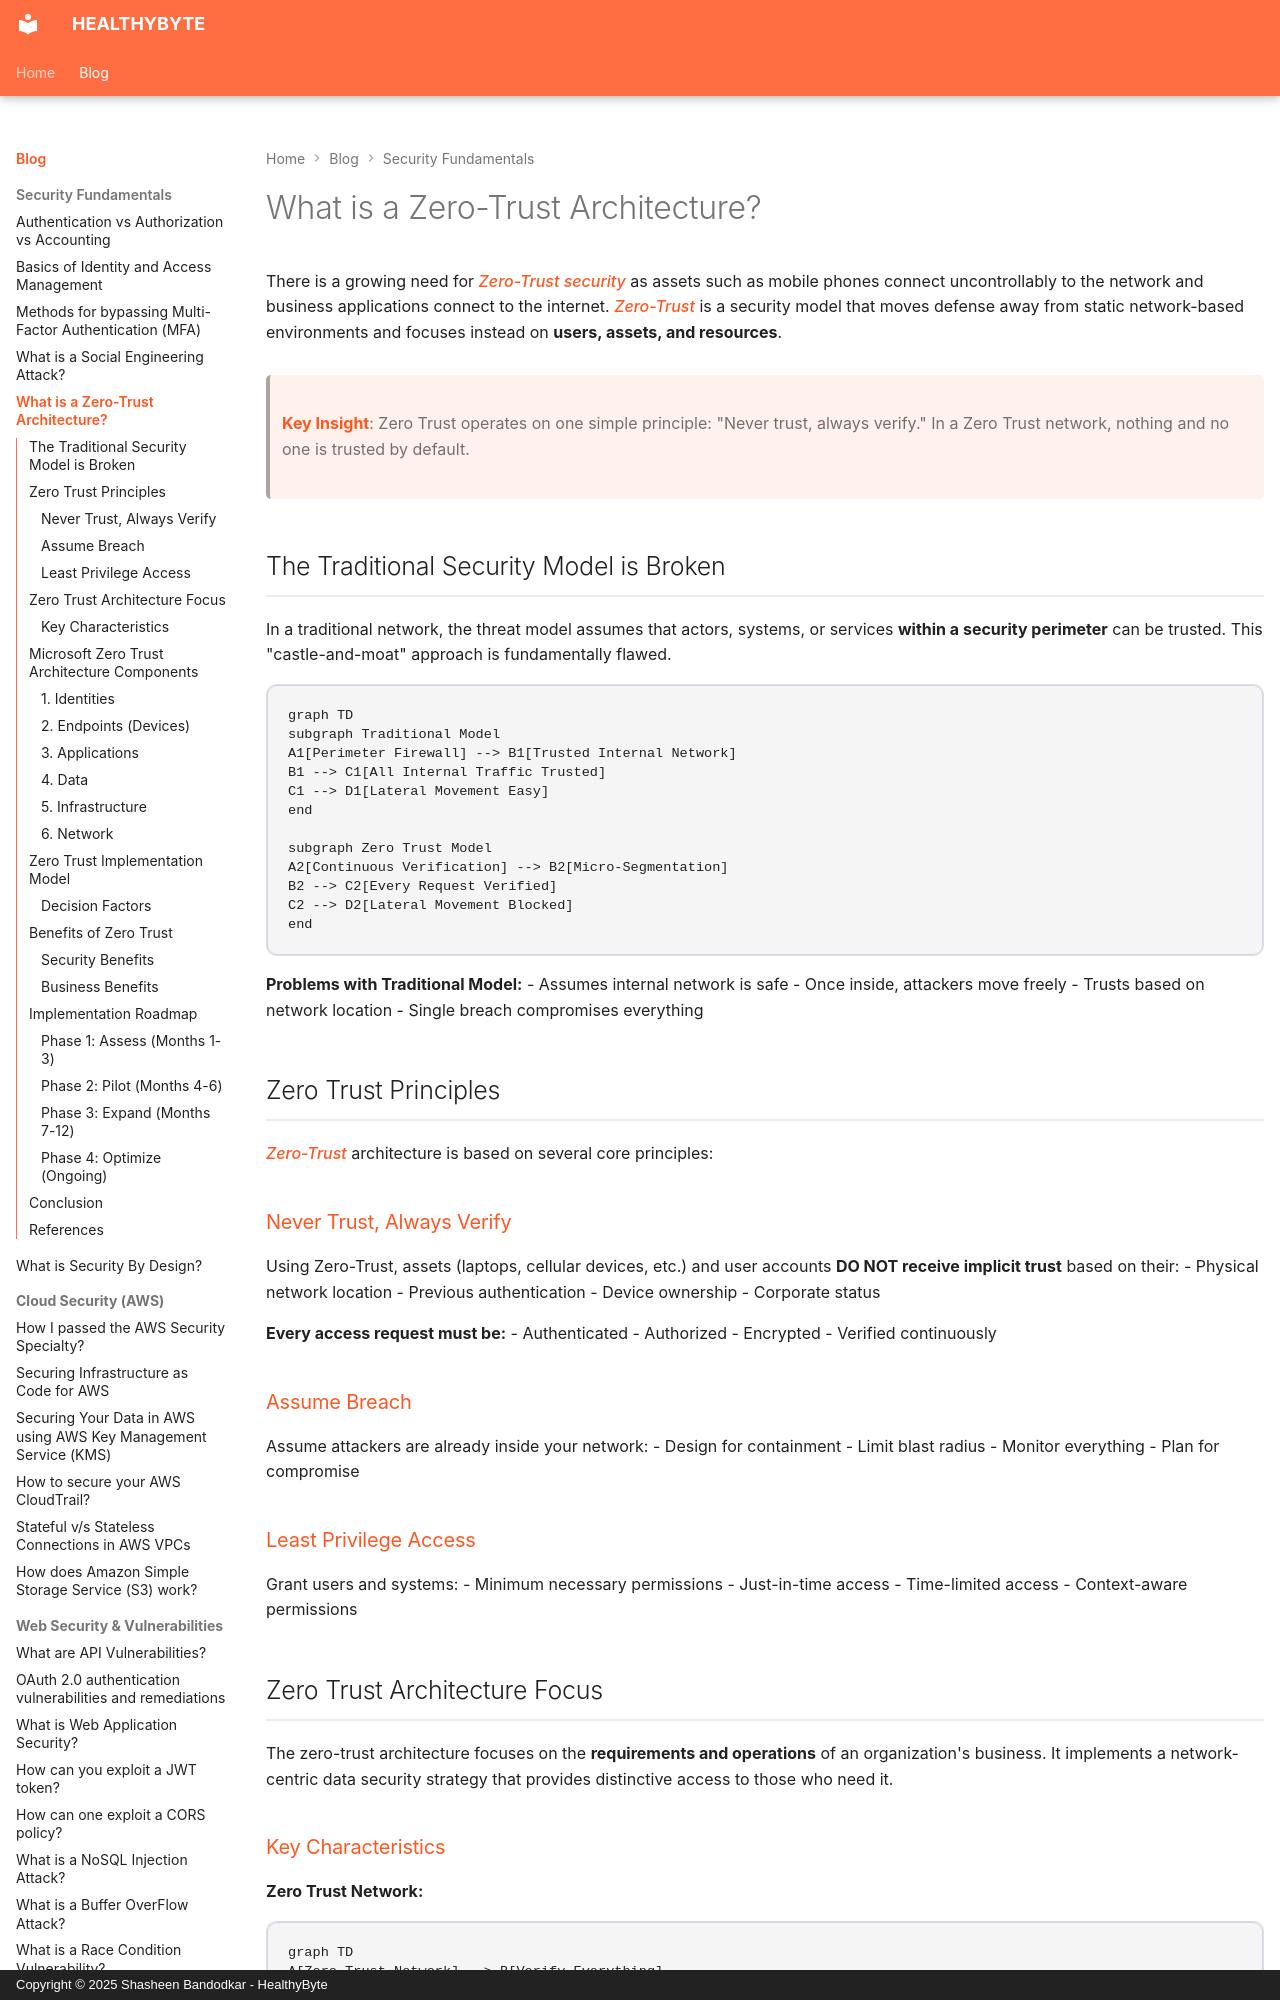

repository: Shasheen8/h.byte · page: blog/what-is-zero-trust-architecture/index.html · generator: mkdocs · copyright: Copyright © 2025 Shasheen Bandodkar - HealthyByte

---
title: What is a Zero-Trust Architecture?
date: Wed, 13 Apr 2022 16:18:00 +0000
---

There is a growing need for *Zero-Trust security* as assets such as mobile phones connect uncontrollably to the network and business applications connect to the internet. *Zero-Trust* is a security model that moves defense away from static network-based environments and focuses instead on **users, assets, and resources**.

> **Key Insight**: Zero Trust operates on one simple principle: "Never trust, always verify." In a Zero Trust network, nothing and no one is trusted by default.

## The Traditional Security Model is Broken

In a traditional network, the threat model assumes that actors, systems, or services **within a security perimeter** can be trusted. This "castle-and-moat" approach is fundamentally flawed.

```mermaid
graph TD
subgraph Traditional Model
A1[Perimeter Firewall] --> B1[Trusted Internal Network]
B1 --> C1[All Internal Traffic Trusted]
C1 --> D1[Lateral Movement Easy]
end

subgraph Zero Trust Model
A2[Continuous Verification] --> B2[Micro-Segmentation]
B2 --> C2[Every Request Verified]
C2 --> D2[Lateral Movement Blocked]
end
```

**Problems with Traditional Model:**
- Assumes internal network is safe
- Once inside, attackers move freely
- Trusts based on network location
- Single breach compromises everything

## Zero Trust Principles

*Zero-Trust* architecture is based on several core principles:

### Never Trust, Always Verify

Using Zero-Trust, assets (laptops, cellular devices, etc.) and user accounts **DO NOT receive implicit trust** based on their:
- Physical network location
- Previous authentication
- Device ownership
- Corporate status

**Every access request must be:**
- Authenticated
- Authorized
- Encrypted
- Verified continuously

### Assume Breach

Assume attackers are already inside your network:
- Design for containment
- Limit blast radius
- Monitor everything
- Plan for compromise

### Least Privilege Access

Grant users and systems:
- Minimum necessary permissions
- Just-in-time access
- Time-limited access
- Context-aware permissions

## Zero Trust Architecture Focus

The zero-trust architecture focuses on the **requirements and operations** of an organization's business. It implements a network-centric data security strategy that provides distinctive access to those who need it.
